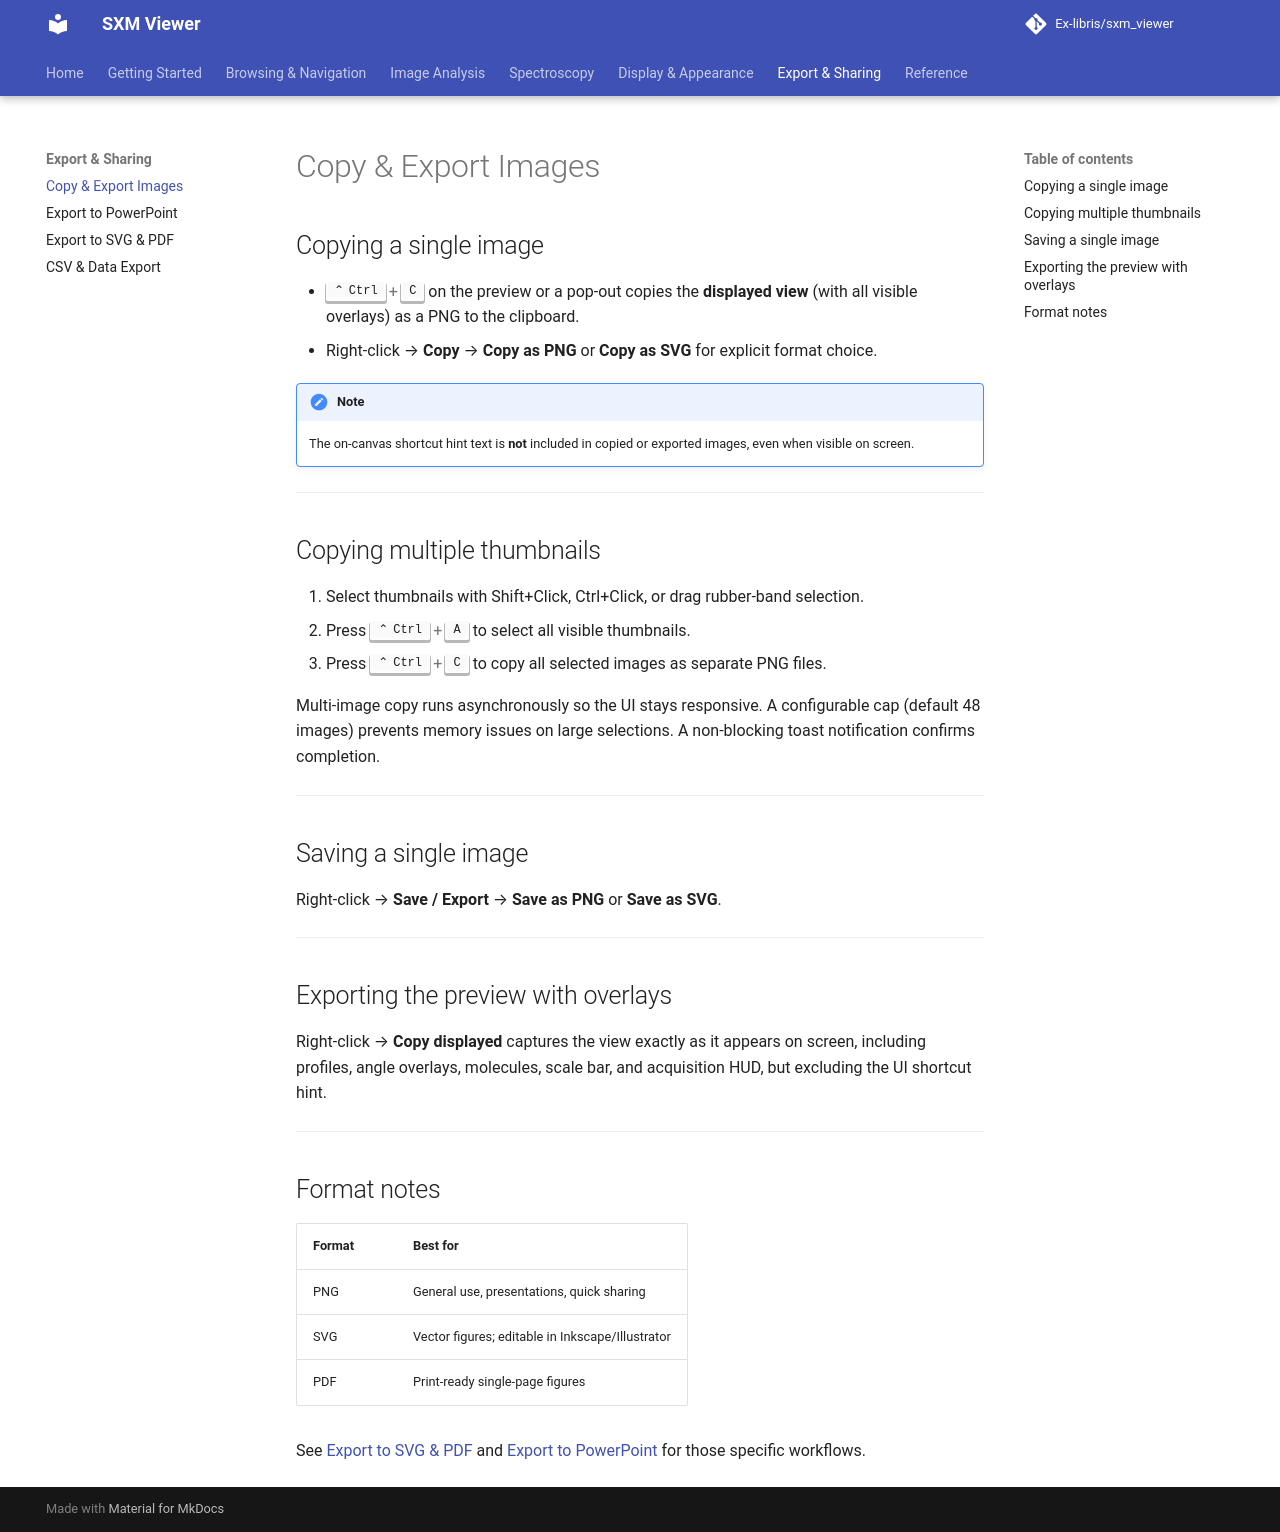

repository: Ex-libris/sxm_viewer · page: export-and-sharing/export-images/index.html · generator: mkdocs

# Copy & Export Images

## Copying a single image

- ++ctrl+c++ on the preview or a pop-out copies the **displayed view** (with all visible overlays) as a PNG to the clipboard.
- Right-click → **Copy** → **Copy as PNG** or **Copy as SVG** for explicit format choice.

!!! note
    The on-canvas shortcut hint text is **not** included in copied or exported images, even when visible on screen.

---

## Copying multiple thumbnails

1. Select thumbnails with Shift+Click, Ctrl+Click, or drag rubber-band selection.
2. Press ++ctrl+a++ to select all visible thumbnails.
3. Press ++ctrl+c++ to copy all selected images as separate PNG files.

Multi-image copy runs asynchronously so the UI stays responsive. A configurable cap (default 48 images) prevents memory issues on large selections. A non-blocking toast notification confirms completion.

---

## Saving a single image

Right-click → **Save / Export** → **Save as PNG** or **Save as SVG**.

---

## Exporting the preview with overlays

Right-click → **Copy displayed** captures the view exactly as it appears on screen, including profiles, angle overlays, molecules, scale bar, and acquisition HUD, but excluding the UI shortcut hint.

---

## Format notes

| Format | Best for |
|---|---|
| PNG | General use, presentations, quick sharing |
| SVG | Vector figures; editable in Inkscape/Illustrator |
| PDF | Print-ready single-page figures |

See [Export to SVG & PDF](vector.md) and [Export to PowerPoint](powerpoint.md) for those specific workflows.
